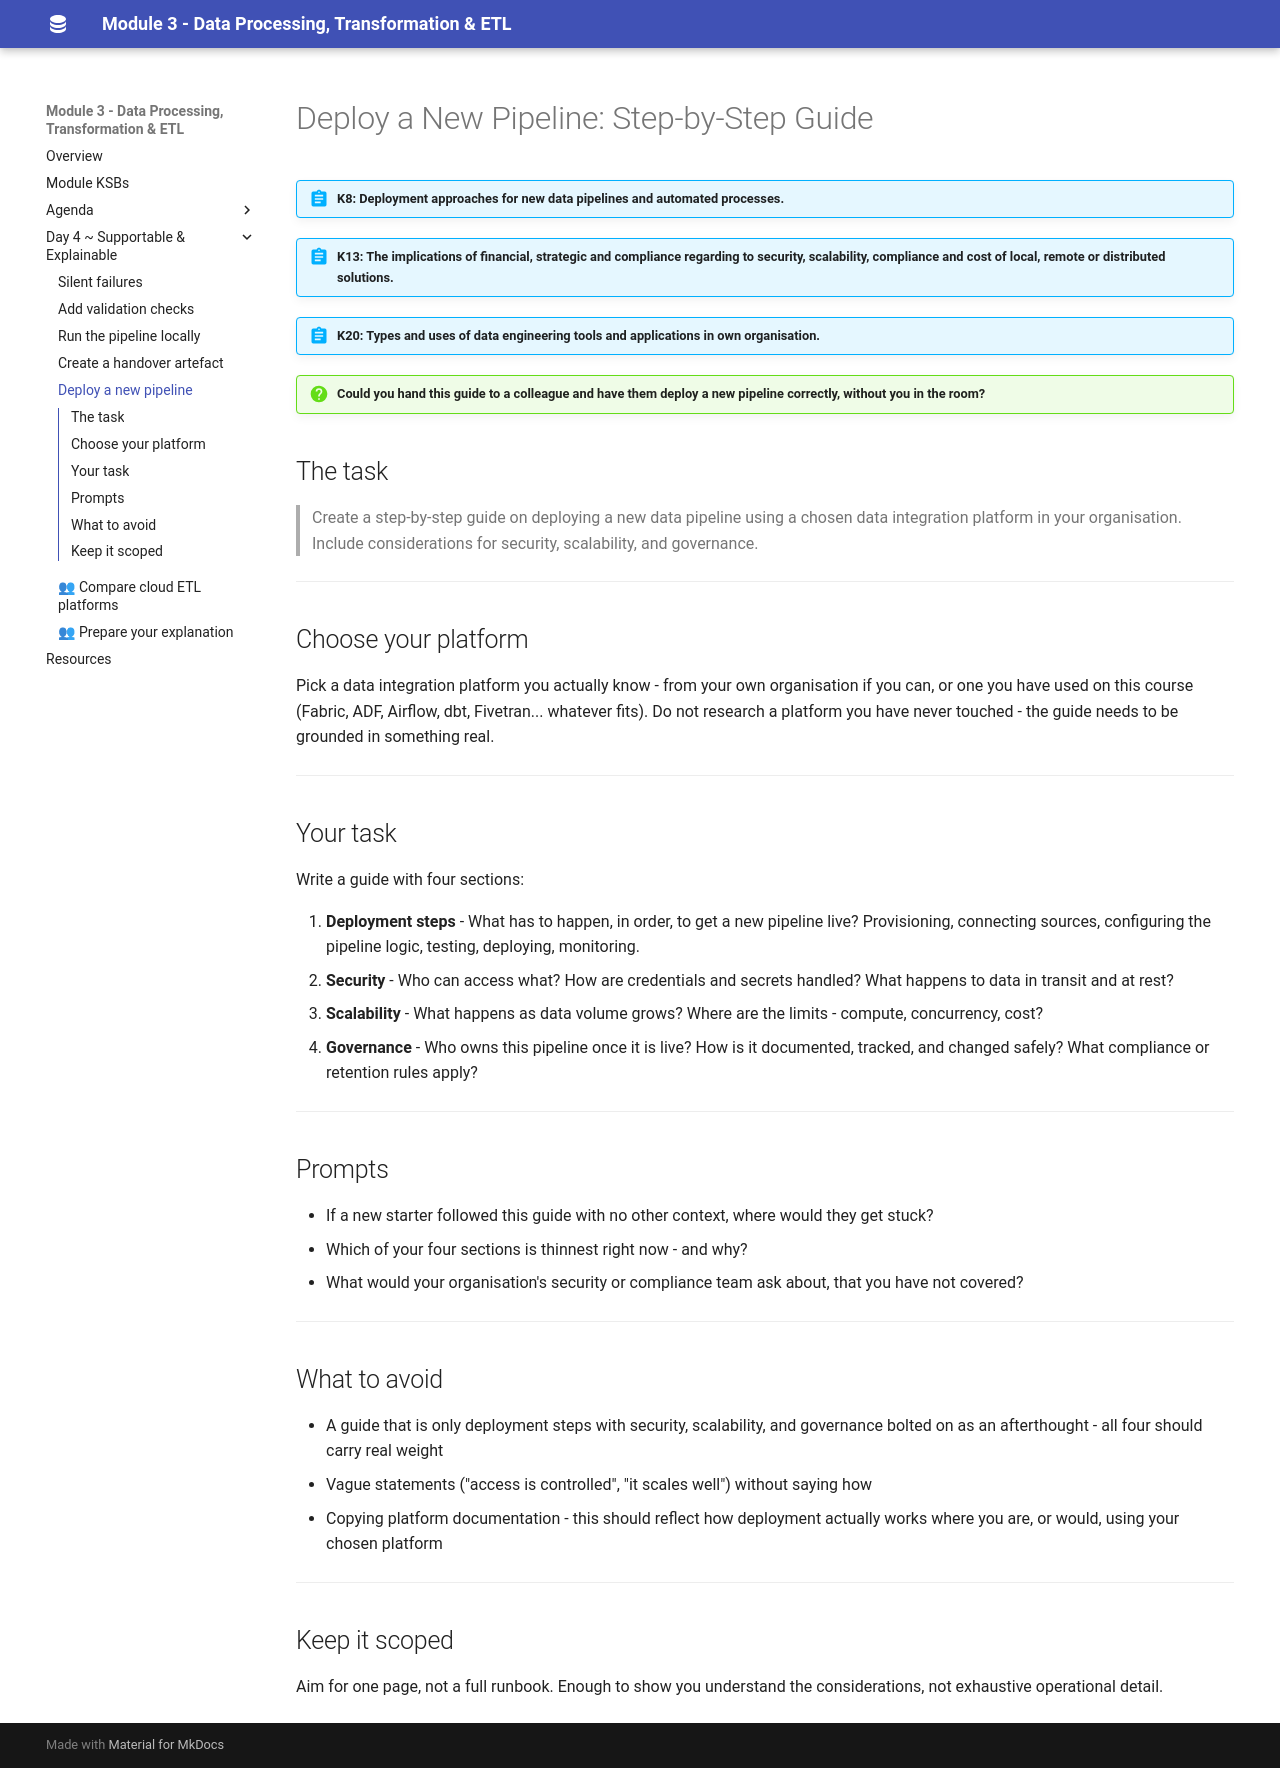

repository: qaalabs/DE5M3 · page: day4/deploy-guide/index.html · generator: mkdocs

# Deploy a New Pipeline: Step-by-Step Guide

!!! abstract "K8: Deployment approaches for new data pipelines and automated processes."
!!! abstract "K13: The implications of financial, strategic and compliance regarding to security, scalability, compliance and cost of local, remote or distributed solutions."
!!! abstract "K20: Types and uses of data engineering tools and applications in own organisation."

!!! question "Could you hand this guide to a colleague and have them deploy a new pipeline correctly, without you in the room?"

## The task

> Create a step-by-step guide on deploying a new data pipeline using a chosen data integration platform in your organisation. Include considerations for security, scalability, and governance.

---

## Choose your platform

Pick a data integration platform you actually know - from your own organisation if you can, or one you have used on this course (Fabric, ADF, Airflow, dbt, Fivetran... whatever fits). Do not research a platform you have never touched - the guide needs to be grounded in something real.

---

## Your task

Write a guide with four sections:

1. **Deployment steps** - What has to happen, in order, to get a new pipeline live? Provisioning, connecting sources, configuring the pipeline logic, testing, deploying, monitoring.
2. **Security** - Who can access what? How are credentials and secrets handled? What happens to data in transit and at rest?
3. **Scalability** - What happens as data volume grows? Where are the limits - compute, concurrency, cost?
4. **Governance** - Who owns this pipeline once it is live? How is it documented, tracked, and changed safely? What compliance or retention rules apply?

---

## Prompts

- If a new starter followed this guide with no other context, where would they get stuck?
- Which of your four sections is thinnest right now - and why?
- What would your organisation's security or compliance team ask about, that you have not covered?

---

## What to avoid

- A guide that is only deployment steps with security, scalability, and governance bolted on as an afterthought - all four should carry real weight
- Vague statements ("access is controlled", "it scales well") without saying how
- Copying platform documentation - this should reflect how deployment actually works where you are, or would, using your chosen platform

---

## Keep it scoped

Aim for one page, not a full runbook. Enough to show you understand the considerations, not exhaustive operational detail.
